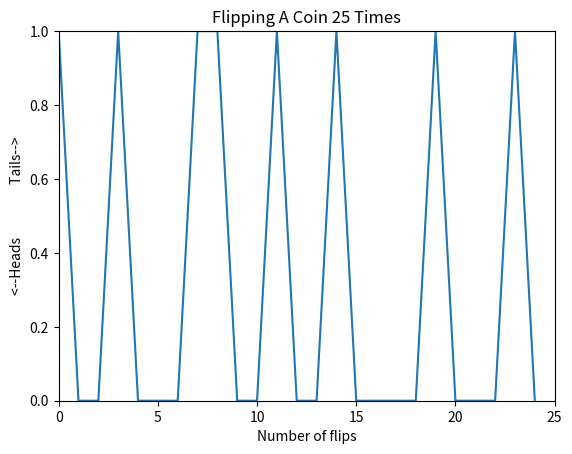

This figure's Python source:
import random
import matplotlib.pyplot as plt

coin_flips = []

for amount in range(25):
    flip = random.randint(0, 1)
    if (flip == 0):
        coin_flips.append(0)
    else:
        coin_flips.append(1)

plt.plot(coin_flips)
plt.axis([0,25, 0, 1])
plt.ylabel("<--Heads                 Tails-->")
plt.xlabel("Number of flips")
plt.title("Flipping A Coin 25 Times")
plt.show()
